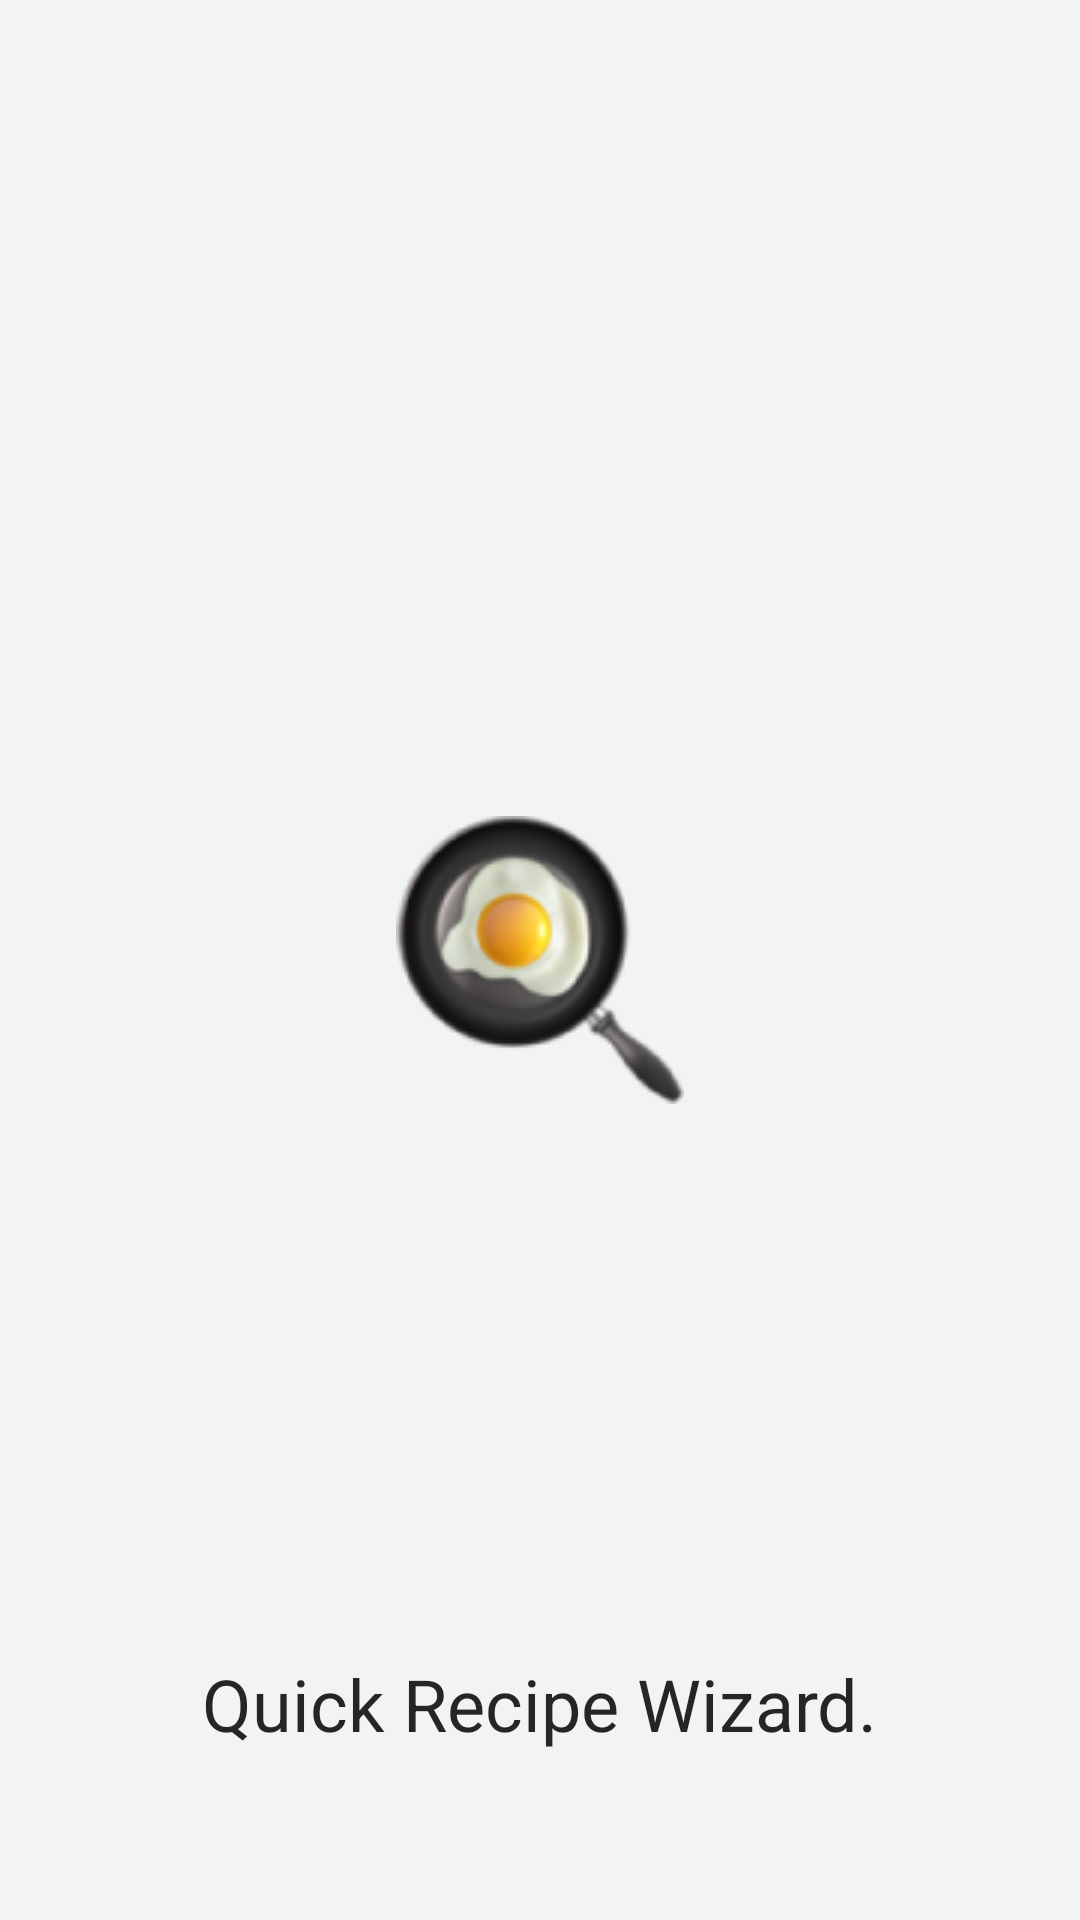

Write the Android layout XML for this screen, with the resource values it uses.
<!-- AndroidManifest.xml: application theme Theme.RecipeGenerator -->
<!-- res/layout/activity_splash.xml -->
<?xml version="1.0" encoding="utf-8"?>
<androidx.constraintlayout.widget.ConstraintLayout xmlns:android="http://schemas.android.com/apk/res/android"
    xmlns:app="http://schemas.android.com/apk/res-auto"
    android:layout_width="match_parent"
    android:layout_height="match_parent"
    android:background="@color/background"
    android:padding="@dimen/default_margin">

    <ImageView
        android:layout_width="wrap_content"
        android:layout_height="wrap_content"
        android:src="@drawable/ic_logo"
        app:layout_constraintBottom_toBottomOf="parent"
        app:layout_constraintEnd_toEndOf="parent"
        app:layout_constraintStart_toStartOf="parent"
        app:layout_constraintTop_toTopOf="parent" />

    <TextView
        android:layout_width="wrap_content"
        android:layout_height="wrap_content"
        android:layout_marginBottom="@dimen/splash_title_margin_bottom"
        android:text="@string/splash_title"
        android:textColor="@color/splash_title"
        android:textSize="@dimen/splash_title_text_size"
        app:layout_constraintBottom_toBottomOf="parent"
        app:layout_constraintEnd_toEndOf="parent"
        app:layout_constraintStart_toStartOf="parent" />

</androidx.constraintlayout.widget.ConstraintLayout>
<!-- resources referenced by this layout -->
<resources>
  <color name="background">#F1F3F4</color>
  <color name="splash_title">#D9000000</color>
  <dimen name="default_margin">16dp</dimen>
  <dimen name="splash_title_margin_bottom">40dp</dimen>
  <dimen name="splash_title_text_size">24sp</dimen>
  <!-- drawable ic_logo: png bitmap (drawable, 12191 bytes) -->
  <string name="splash_title">Quick Recipe Wizard.</string>
  <style name="Theme.RecipeGenerator" parent="Theme.MaterialComponents.DayNight.NoActionBar">
          
          <item name="colorPrimary">@color/primary</item>
          <item name="colorPrimaryVariant">@color/primary</item>
          <item name="colorOnPrimary">@color/white</item>
          
          <item name="colorSecondary">@color/teal_200</item>
          <item name="colorSecondaryVariant">@color/teal_700</item>
          <item name="colorOnSecondary">@color/black</item>
          
          <item name="android:statusBarColor">?attr/colorPrimaryVariant</item>
          
      </style>
  <color name="primary">#121212</color>
  <color name="white">#FFFFFFFF</color>
  <color name="teal_200">#FF03DAC5</color>
  <color name="teal_700">#FF018786</color>
  <color name="black">#FF000000</color>
</resources>
